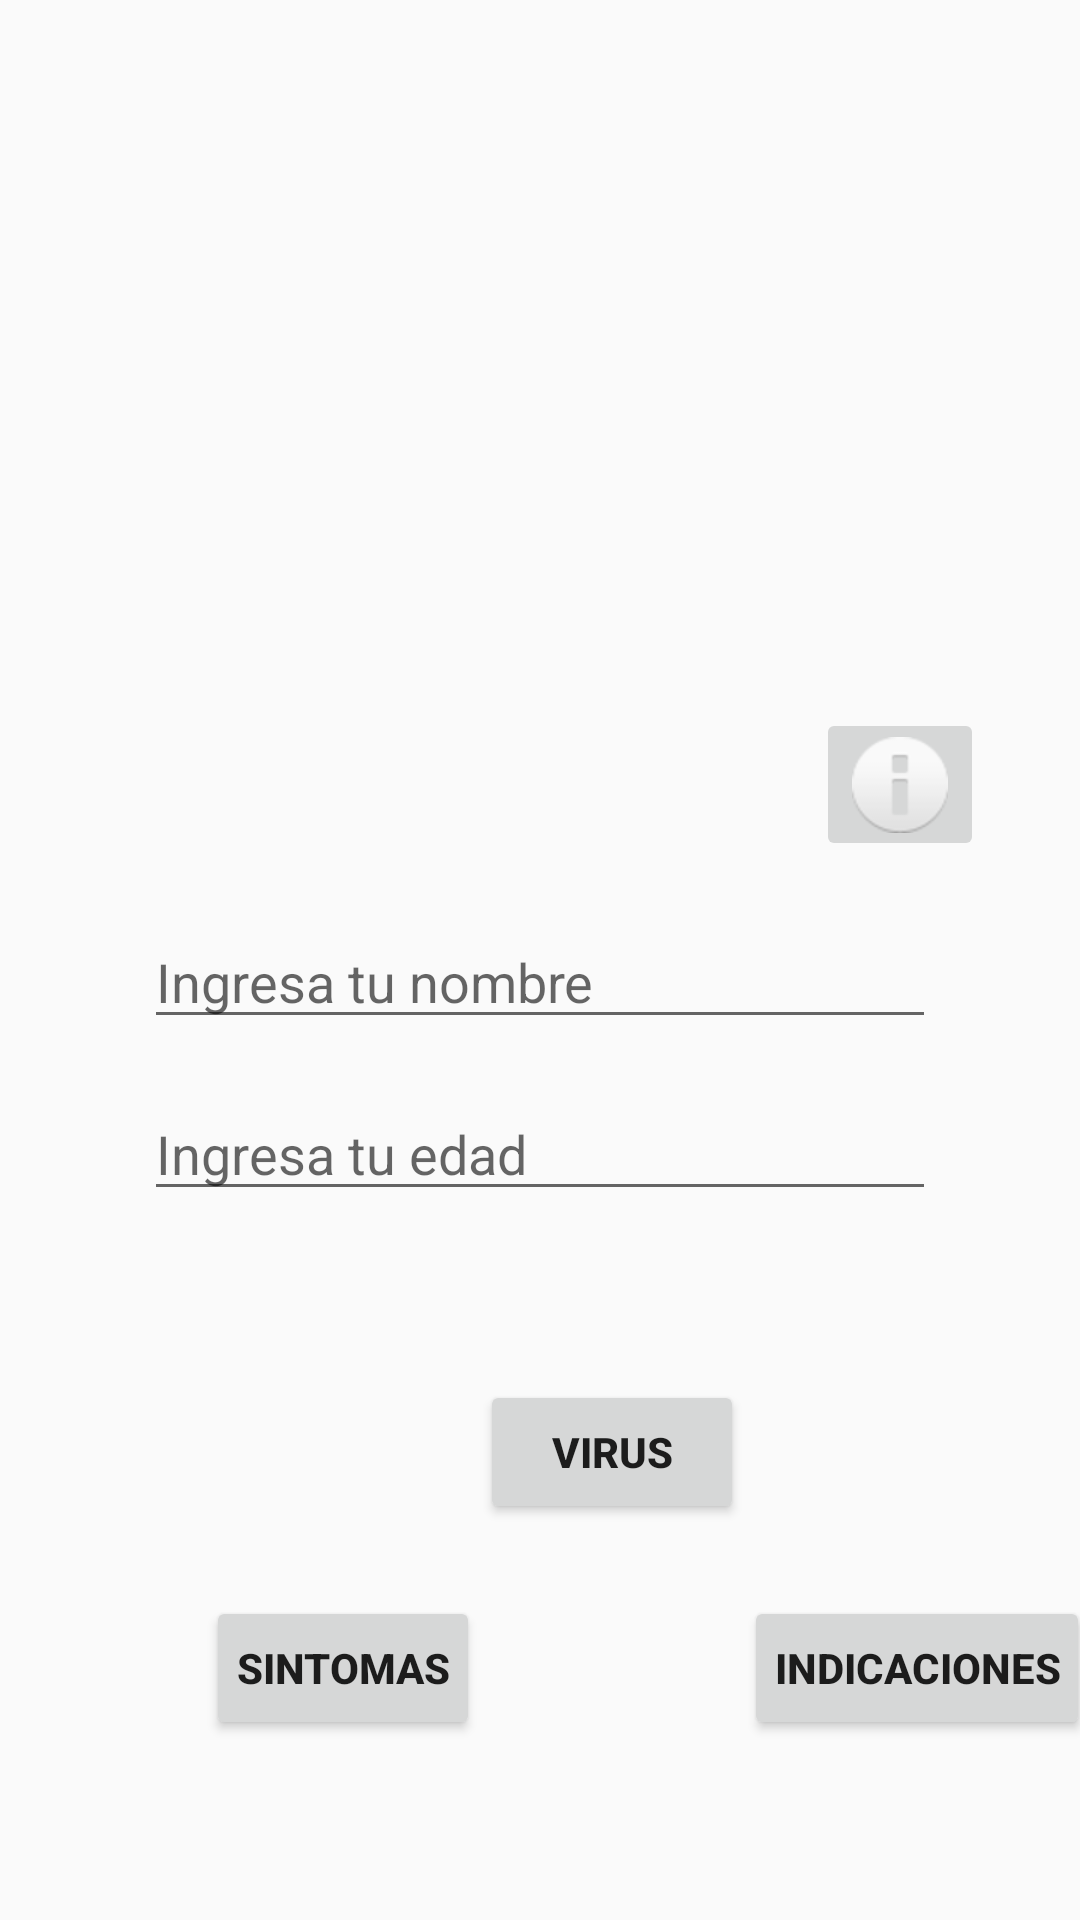

Write the Android layout XML for this screen, with the resource values it uses.
<!-- AndroidManifest.xml: application theme AppTheme -->
<!-- res/layout/activity_main.xml -->
<?xml version="1.0" encoding="utf-8"?>
<layout xmlns:android="http://schemas.android.com/apk/res/android"
    xmlns:app="http://schemas.android.com/apk/res-auto"
    xmlns:tools="http://schemas.android.com/tools">

    <androidx.constraintlayout.widget.ConstraintLayout
        android:layout_width="match_parent"
        android:layout_height="match_parent"
        tools:context=".Activities.MainActivity">

        <ImageView
            android:id="@+id/imageView"
            android:layout_width="0dp"
            android:layout_height="213dp"
            android:layout_marginStart="15dp"
            android:layout_marginTop="56dp"
            android:layout_marginEnd="16dp"
            app:layout_constraintEnd_toEndOf="parent"
            app:layout_constraintStart_toStartOf="parent"
            app:layout_constraintTop_toTopOf="parent"
            app:srcCompat="@drawable/coronavirus_main" />

        <TextView
            android:id="@+id/text_view_user_name"
            android:layout_width="294dp"
            android:layout_height="36dp"
            android:layout_marginStart="48dp"
            android:layout_marginTop="32dp"
            android:layout_marginEnd="48dp"
            android:textAlignment="center"
            android:textSize="@dimen/user_main_data"
            android:visibility="gone"
            app:layout_constraintEnd_toEndOf="parent"
            app:layout_constraintStart_toStartOf="parent"
            app:layout_constraintTop_toBottomOf="@+id/imageView" />

        <TextView
            android:id="@+id/text_view_user_age"
            android:layout_width="294dp"
            android:layout_height="36dp"
            android:layout_marginStart="59dp"
            android:layout_marginTop="25dp"
            android:layout_marginEnd="58dp"
            android:textAlignment="center"
            android:textSize="@dimen/user_main_data"
            android:visibility="gone"
            app:layout_constraintEnd_toEndOf="parent"
            app:layout_constraintStart_toStartOf="parent"
            app:layout_constraintTop_toBottomOf="@+id/text_view_user_name" />

        <EditText
            android:id="@+id/user_name_edit"
            android:layout_width="0dp"
            android:layout_height="wrap_content"
            android:layout_marginStart="48dp"
            android:layout_marginTop="36dp"
            android:layout_marginEnd="48dp"
            android:ems="10"
            android:hint="@string/name_hint"
            android:inputType="textPersonName"
            android:textSize="@dimen/user_main_data"
            app:layout_constraintEnd_toEndOf="parent"
            app:layout_constraintStart_toStartOf="parent"
            app:layout_constraintTop_toBottomOf="@+id/imageView" />

        <EditText
            android:id="@+id/user_age_edit"
            android:layout_width="0dp"
            android:layout_height="wrap_content"
            android:layout_marginStart="48dp"
            android:layout_marginTop="16dp"
            android:layout_marginEnd="48dp"
            android:ems="10"
            android:hint="@string/age_hint"
            android:inputType="number"
            android:textSize="@dimen/user_main_data"
            app:layout_constraintEnd_toEndOf="parent"
            app:layout_constraintHorizontal_bias="0.0"
            app:layout_constraintStart_toStartOf="parent"
            app:layout_constraintTop_toBottomOf="@+id/user_name_edit" />

        <ImageButton
            android:id="@+id/info_main_button"
            android:layout_width="wrap_content"
            android:layout_height="51dp"
            android:layout_marginTop="236dp"
            app:layout_constraintEnd_toEndOf="parent"
            app:layout_constraintHorizontal_bias="0.895"
            app:layout_constraintStart_toStartOf="parent"
            app:layout_constraintTop_toTopOf="parent"
            app:srcCompat="@android:drawable/ic_dialog_info" />

        <Button
            android:id="@+id/button_go_virus"
            style="@style/ButtonStyle"
            android:layout_width="wrap_content"
            android:layout_height="wrap_content"
            android:layout_marginStart="160dp"
            android:layout_marginBottom="132dp"
            android:padding="10dp"
            android:text="@string/button_virus_text"
            app:layout_constraintBottom_toBottomOf="parent"
            app:layout_constraintStart_toStartOf="parent" />

        <Button
            android:id="@+id/button_go_sintomas"
            style="@style/ButtonStyle"
            android:layout_width="0dp"
            android:layout_height="wrap_content"
            android:padding="10dp"
            android:text="@string/button_sintomas_text"
            app:layout_constraintBottom_toBottomOf="@+id/button_go_indicaciones"
            app:layout_constraintEnd_toStartOf="@+id/button_go_virus" />

        <Button
            android:id="@+id/button_go_indicaciones"
            style="@style/ButtonStyle"
            android:layout_width="0dp"
            android:layout_height="wrap_content"
            android:layout_marginBottom="60dp"
            android:padding="10dp"
            android:text="@string/button_indicaciones_text"
            app:layout_constraintBottom_toBottomOf="parent"
            app:layout_constraintStart_toEndOf="@+id/button_go_virus" />

    </androidx.constraintlayout.widget.ConstraintLayout>
</layout>
<!-- resources referenced by this layout -->
<resources>
  <dimen name="user_main_data">18sp</dimen>
  <string name="age_hint">Ingresa tu edad</string>
  <string name="button_indicaciones_text">Indicaciones</string>
  <string name="button_sintomas_text">Sintomas</string>
  <string name="button_virus_text">Virus</string>
  <string name="name_hint">Ingresa tu nombre</string>
  <style name="ButtonStyle">
          <item name="android:textSize">14sp</item>
          <item name="android:textStyle">bold</item>
      </style>
  <style name="AppTheme" parent="Theme.AppCompat.Light.DarkActionBar">
          
          <item name="colorPrimary">@color/colorPrimary</item>
          <item name="colorPrimaryDark">@color/colorPrimaryDark</item>
          <item name="colorAccent">@color/colorAccent</item>
      </style>
  <!-- not gathered from this repository: default colours our renderer supplied (Android Studio template values) -->
  <color name="colorPrimary">#FF6200EE</color>
  <color name="colorPrimaryDark">#FF3700B3</color>
  <color name="colorAccent">#FF03DAC5</color>
</resources>
